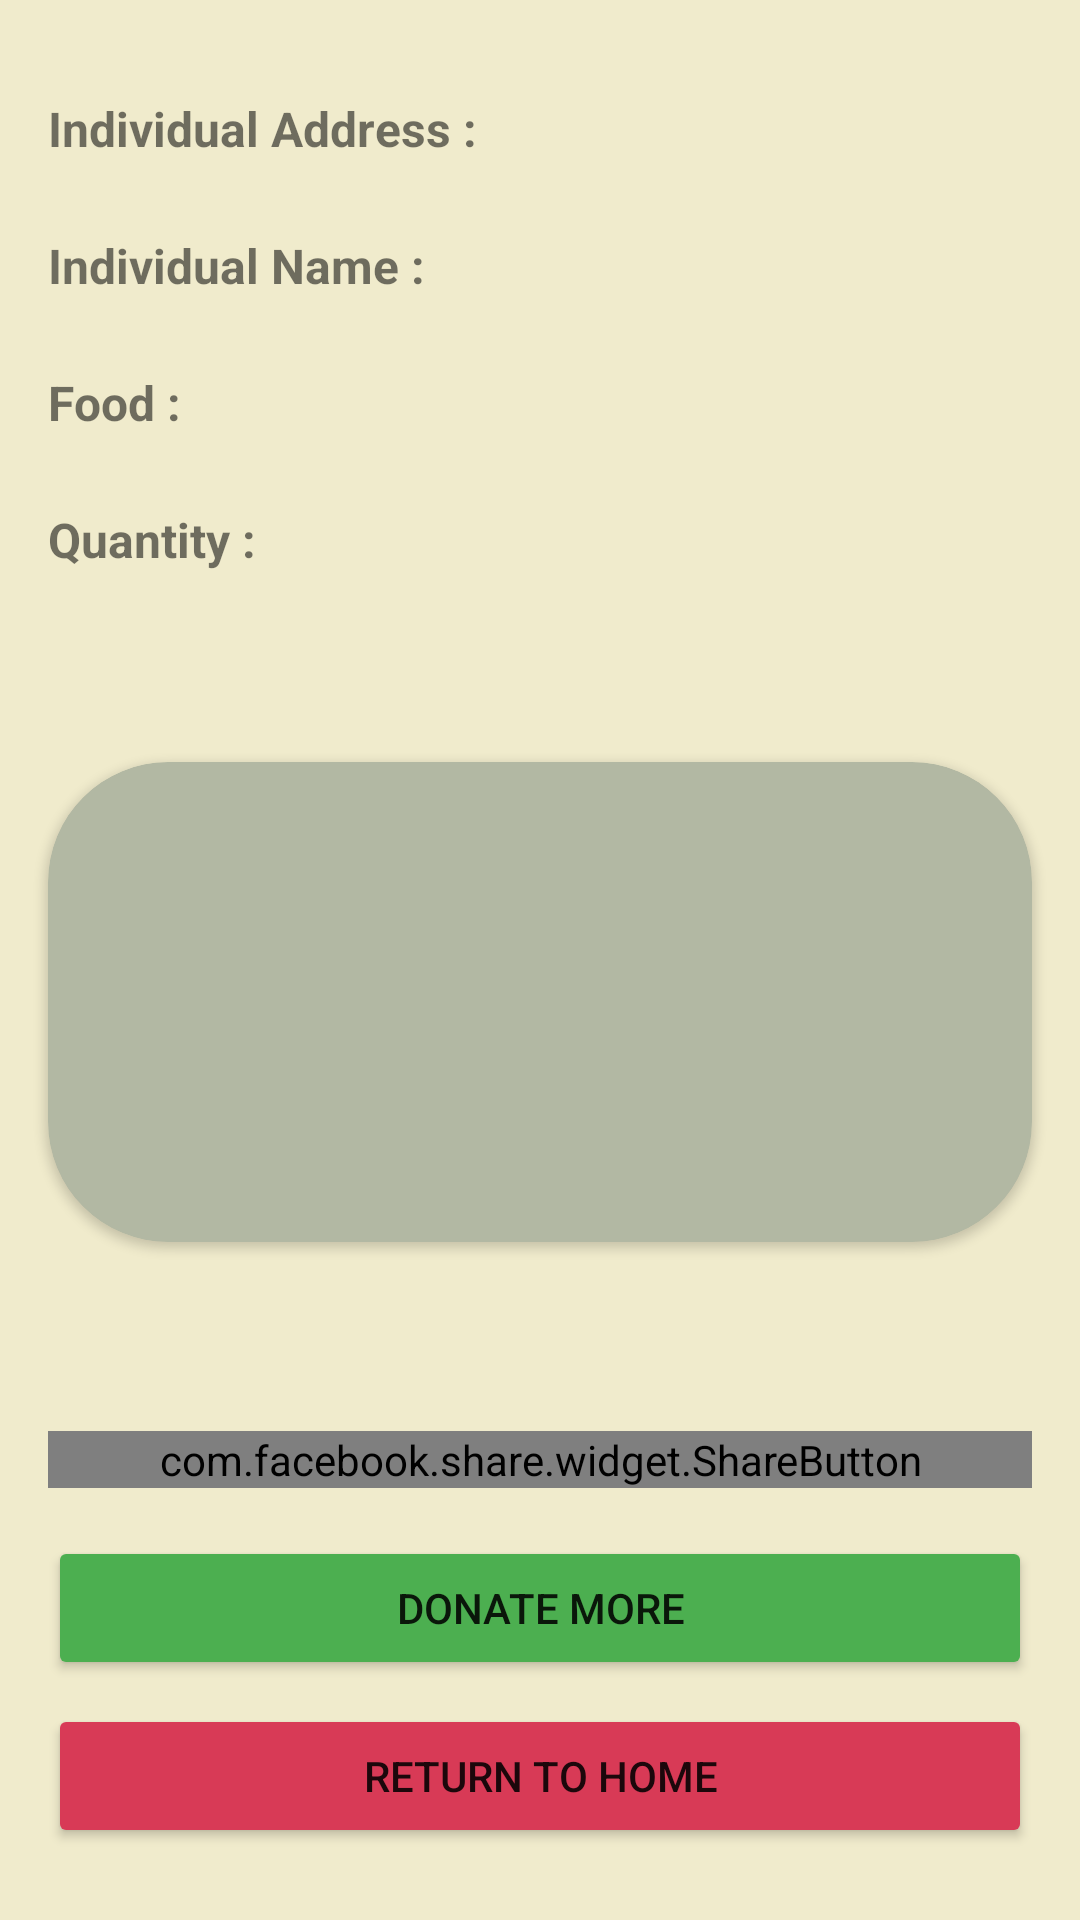

Layout XML and referenced resources for this Android screen:
<!-- AndroidManifest.xml: application theme Theme.NoHunger -->
<!-- res/layout/activity_individual_details.xml -->
<?xml version="1.0" encoding="utf-8"?>
<androidx.constraintlayout.widget.ConstraintLayout xmlns:android="http://schemas.android.com/apk/res/android"
    xmlns:app="http://schemas.android.com/apk/res-auto"
    xmlns:tools="http://schemas.android.com/tools"
    android:layout_width="match_parent"
    android:layout_height="match_parent"
    android:background="@color/background"
    tools:context=".IndividualDetails">

    <Button
        android:id="@+id/btn_individual_donate_more"
        android:layout_width="0dp"
        android:layout_height="wrap_content"
        android:layout_marginStart="16dp"
        android:layout_marginEnd="16dp"
        android:layout_marginBottom="8dp"
        android:text="DONATE MORE"
        app:backgroundTint="#4CAF50"
        app:layout_constraintBottom_toTopOf="@+id/button7"
        app:layout_constraintEnd_toEndOf="parent"
        app:layout_constraintHorizontal_bias="1.0"
        app:layout_constraintStart_toStartOf="parent" />

    <TextView
        android:id="@+id/textView"
        android:layout_width="wrap_content"
        android:layout_height="wrap_content"
        android:layout_marginStart="16dp"
        android:layout_marginLeft="16dp"
        android:layout_marginTop="32dp"
        android:text="Individual Address :"
        android:textSize="16sp"
        android:textStyle="bold"
        app:layout_constraintStart_toStartOf="parent"
        app:layout_constraintTop_toTopOf="parent" />

    <TextView
        android:id="@+id/textView4"
        android:layout_width="wrap_content"
        android:layout_height="wrap_content"
        android:layout_marginStart="16dp"
        android:layout_marginLeft="16dp"
        android:layout_marginTop="24dp"
        android:text="Individual Name :"
        android:textSize="16sp"
        android:textStyle="bold"
        app:layout_constraintStart_toStartOf="parent"
        app:layout_constraintTop_toBottomOf="@+id/tv_individual_details_address" />

    <TextView
        android:id="@+id/textView5"
        android:layout_width="wrap_content"
        android:layout_height="wrap_content"
        android:layout_marginStart="16dp"
        android:layout_marginLeft="16dp"
        android:layout_marginTop="24dp"
        android:text="Food :"
        android:textSize="16sp"
        android:textStyle="bold"
        app:layout_constraintStart_toStartOf="parent"
        app:layout_constraintTop_toBottomOf="@+id/tv_individual_details_name" />

    <TextView
        android:id="@+id/textView6"
        android:layout_width="wrap_content"
        android:layout_height="wrap_content"
        android:layout_marginStart="16dp"
        android:layout_marginLeft="16dp"
        android:layout_marginTop="24dp"
        android:text="Quantity :"
        android:textSize="16sp"
        android:textStyle="bold"
        app:layout_constraintStart_toStartOf="parent"
        app:layout_constraintTop_toBottomOf="@+id/tv_individual_details_foodname" />

    <TextView
        android:id="@+id/tv_individual_details_address"
        android:layout_width="0dp"
        android:layout_height="wrap_content"
        android:layout_marginStart="8dp"
        android:layout_marginLeft="8dp"
        android:layout_marginEnd="16dp"
        android:layout_marginRight="16dp"
        android:inputType="textMultiLine"
        android:textSize="16sp"
        app:layout_constraintEnd_toEndOf="parent"
        app:layout_constraintStart_toEndOf="@+id/textView"
        app:layout_constraintTop_toTopOf="@+id/textView" />

    <TextView
        android:id="@+id/tv_individual_details_name"
        android:layout_width="0dp"
        android:layout_height="wrap_content"
        android:layout_marginStart="8dp"
        android:layout_marginLeft="8dp"
        android:layout_marginEnd="16dp"
        android:layout_marginRight="16dp"
        android:inputType="textMultiLine"
        android:textSize="16sp"
        app:layout_constraintEnd_toEndOf="parent"
        app:layout_constraintStart_toEndOf="@+id/textView4"
        app:layout_constraintTop_toTopOf="@+id/textView4" />

    <TextView
        android:id="@+id/tv_individual_details_foodname"
        android:layout_width="0dp"
        android:layout_height="wrap_content"
        android:layout_marginStart="8dp"
        android:layout_marginLeft="8dp"
        android:layout_marginEnd="16dp"
        android:layout_marginRight="16dp"
        android:inputType="textMultiLine"
        android:textSize="16sp"
        app:layout_constraintEnd_toEndOf="parent"
        app:layout_constraintStart_toEndOf="@+id/textView5"
        app:layout_constraintTop_toTopOf="@+id/textView5" />

    <TextView
        android:id="@+id/tv_individual_details_quantity"
        android:layout_width="0dp"
        android:layout_height="wrap_content"
        android:layout_marginStart="8dp"
        android:layout_marginLeft="8dp"
        android:layout_marginTop="8dp"
        android:layout_marginEnd="16dp"
        android:layout_marginRight="16dp"
        android:layout_marginBottom="8dp"
        android:textSize="16sp"
        app:layout_constraintBottom_toBottomOf="@+id/textView6"
        app:layout_constraintEnd_toEndOf="parent"
        app:layout_constraintStart_toEndOf="@+id/textView6"
        app:layout_constraintTop_toTopOf="@+id/textView6" />

    <Button
        android:id="@+id/button7"
        android:layout_width="0dp"
        android:layout_height="wrap_content"
        android:layout_marginStart="16dp"
        android:layout_marginLeft="16dp"
        android:layout_marginEnd="16dp"
        android:layout_marginRight="16dp"
        android:layout_marginBottom="24dp"
        android:text="Return to Home"
        app:backgroundTint="#FFD83A56"
        app:layout_constraintBottom_toBottomOf="parent"
        app:layout_constraintEnd_toEndOf="parent"
        app:layout_constraintStart_toStartOf="parent" />

    <androidx.cardview.widget.CardView
        android:id="@+id/cardView3"
        android:layout_width="0dp"
        android:layout_height="160dp"
        android:layout_marginStart="16dp"
        android:layout_marginLeft="16dp"
        android:layout_marginEnd="16dp"
        android:layout_marginRight="16dp"
        app:cardBackgroundColor="#B2B8A3"
        app:cardCornerRadius="40dp"
        app:layout_constraintBottom_toTopOf="@+id/sb_fb2"
        app:layout_constraintEnd_toEndOf="parent"
        app:layout_constraintStart_toStartOf="parent"
        app:layout_constraintTop_toBottomOf="@+id/tv_individual_details_quantity">

        <ImageView
            android:id="@+id/imageView13"
            android:layout_width="match_parent"
            android:layout_height="match_parent"
            app:srcCompat="@drawable/thank_you_donation_volunteers_holding_paper_sheet_message_thank_you_over_food_donation_box_full_glocery_thank_you_209125810" />
    </androidx.cardview.widget.CardView>

    <com.facebook.share.widget.ShareButton
        android:id="@+id/sb_fb2"
        android:layout_width="0dp"
        android:layout_height="wrap_content"
        android:layout_marginStart="16dp"
        android:layout_marginLeft="16dp"
        android:layout_marginEnd="16dp"
        android:layout_marginRight="16dp"
        android:layout_marginBottom="16dp"
        android:text="SHARE TO FRIENDS"
        app:layout_constraintBottom_toTopOf="@+id/btn_individual_donate_more"
        app:layout_constraintEnd_toEndOf="parent"
        app:layout_constraintHorizontal_bias="1.0"
        app:layout_constraintStart_toStartOf="parent" />

</androidx.constraintlayout.widget.ConstraintLayout>
<!-- resources referenced by this layout -->
<resources>
  <color name="background">#F0EBCC</color>
  <style name="Theme.NoHunger" parent="Theme.MaterialComponents.DayNight.NoActionBar">
          
          <item name="colorPrimary">@color/purple_500</item>
          <item name="colorPrimaryVariant">@color/statusBar</item>
          <item name="colorOnPrimary">@color/white</item>
          
          <item name="colorSecondary">@color/teal_200</item>
          <item name="colorSecondaryVariant">@color/teal_700</item>
          <item name="colorOnSecondary">@color/black</item>
          
          <item name="android:statusBarColor" tools:targetApi="l">?attr/colorPrimaryVariant</item>
          
      </style>
  <color name="purple_500">#3D84B8</color>
  <color name="statusBar">#B2B8A3</color>
  <color name="white">#F0EBCC</color>
  <color name="teal_200">#FF03DAC5</color>
  <color name="teal_700">#FF018786</color>
  <color name="black">#FF000000</color>
</resources>
